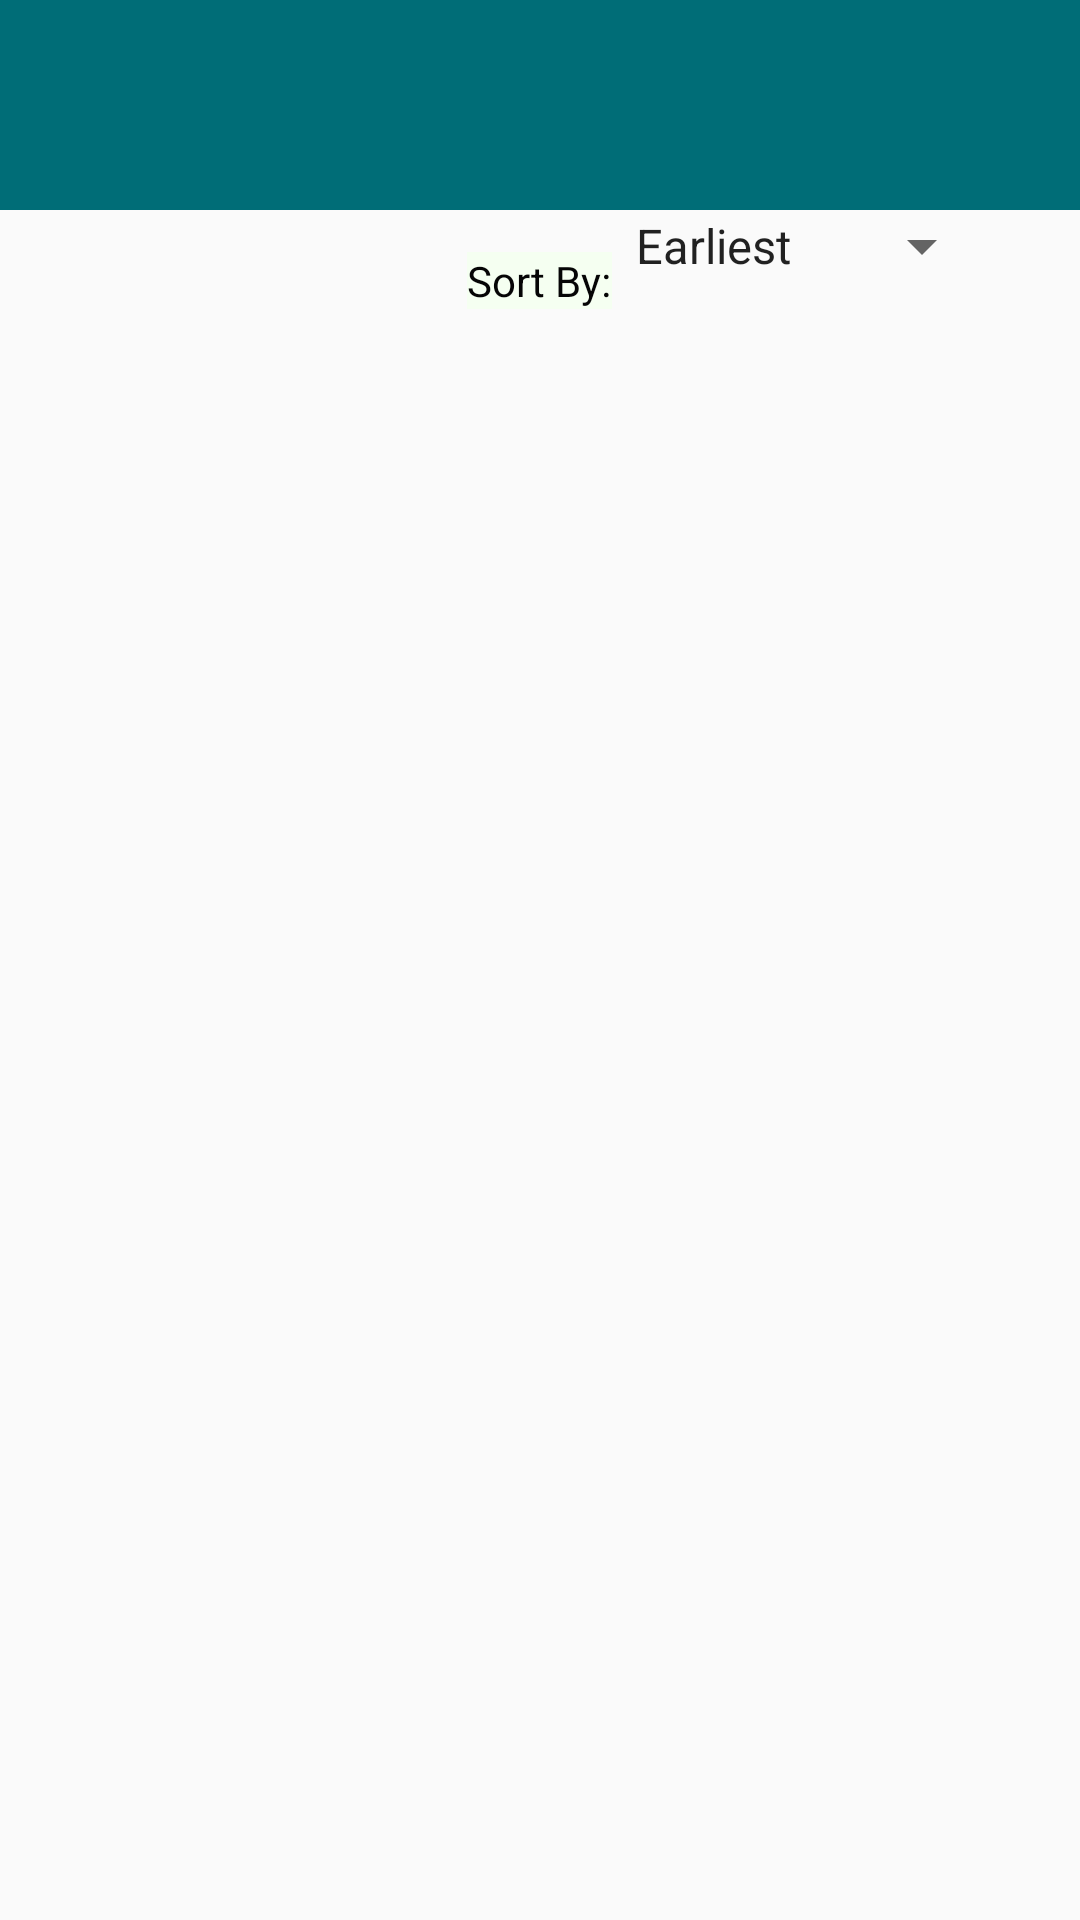

Layout XML and referenced resources for this Android screen:
<!-- AndroidManifest.xml: application theme AppTheme -->
<!-- res/layout/activity_view_appointment.xml -->
<RelativeLayout xmlns:android="http://schemas.android.com/apk/res/android"
    xmlns:tools="http://schemas.android.com/tools" android:layout_width="match_parent"
    android:layout_height="match_parent"
    tools:context="com.kevincherian.cz2006.ViewAppointment">

    <include
        android:id="@+id/toolbar"
        layout="@layout/toolbar" />

    <Spinner
        android:id="@+id/sort_by_spinner"
        android:layout_width="wrap_content"
        android:layout_height="wrap_content"
        android:entries="@array/sort_by"
        android:clickable="true"
        android:layout_below="@+id/toolbar"
        android:layout_toEndOf="@+id/textView" />

    <ExpandableListView
        android:layout_width="wrap_content"
        android:layout_height="wrap_content"
        android:id="@+id/expandableListView"
        android:layout_below="@+id/sort_by_spinner"
        android:layout_alignParentStart="true" />

    <TextView
        android:layout_width="wrap_content"
        android:layout_height="wrap_content"
        android:textAppearance="?android:attr/textAppearanceSmall"
        android:text="Sort By:"
        android:id="@+id/textView"
        android:layout_marginTop="14dp"
        android:background="#fff5fff1"
        android:textColor="#ff050505"
        android:layout_below="@+id/toolbar"
        android:layout_centerHorizontal="true" />


</RelativeLayout>
<!-- res/layout/toolbar.xml (included above) -->
<?xml version="1.0" encoding="utf-8"?>
<android.support.v7.widget.Toolbar
    xmlns:android="http://schemas.android.com/apk/res/android"
    xmlns:app="http://schemas.android.com/apk/res-auto"
    android:layout_width="match_parent"
    android:layout_height="70dp"
    android:background="#ff006d77"
    android:minHeight="?attr/actionBarSize"
    app:theme="@style/AppTheme"
    app:popupTheme="@style/ThemeOverlay.AppCompat.Light"
    android:id="@+id/toolbar">
    </android.support.v7.widget.Toolbar>
<!-- resources referenced by this layout -->
<resources>
  <string-array name="sort_by">
          <item>Earliest</item>
          <item>Latest</item>
          <item>Alphabet</item>
      </string-array>
  <style name="AppTheme" parent="Theme.AppCompat.Light.NoActionBar">
          
      </style>
</resources>
